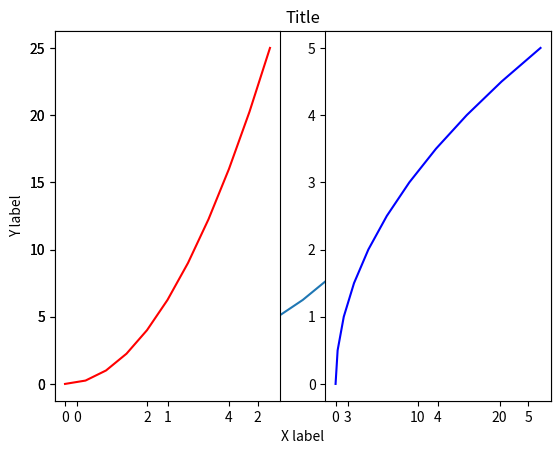
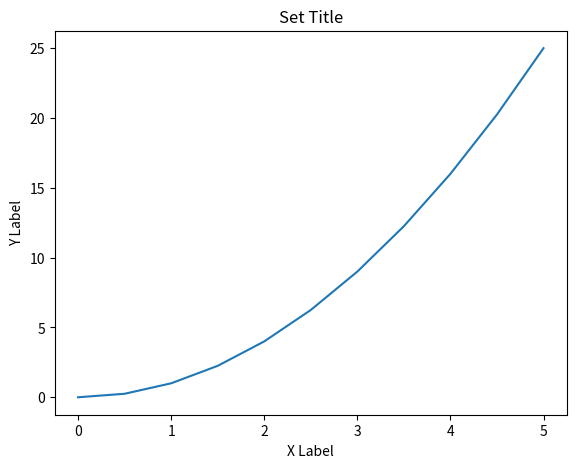

Write the Python code that produced these figures, in order.
import matplotlib.pyplot as plt

import numpy as np

x = np.linspace(0, 5, 11)
y = x**2

print(y)

# Plot out data points
plt.plot(x, y)

# Add X, Y label and Title of plot
plt.xlabel('X label')
plt.ylabel('Y label')
plt.title('Title')

# Multiple subplots
plt.subplot(1, 2, 1)
plt.plot(x, y, 'r')
plt.subplot(1, 2, 2)
plt.plot(y, x, 'b')

# Object oriented plot intro
fig = plt.figure()

# Setting axes values
axes = fig.add_axes([0.1, 0.1, 0.8, 0.8])

# Plotting data on axes
axes.plot(x, y)
axes.set_xlabel('X Label')
axes.set_ylabel('Y Label')
axes.set_title('Set Title')

# Show plots
plt.show()
